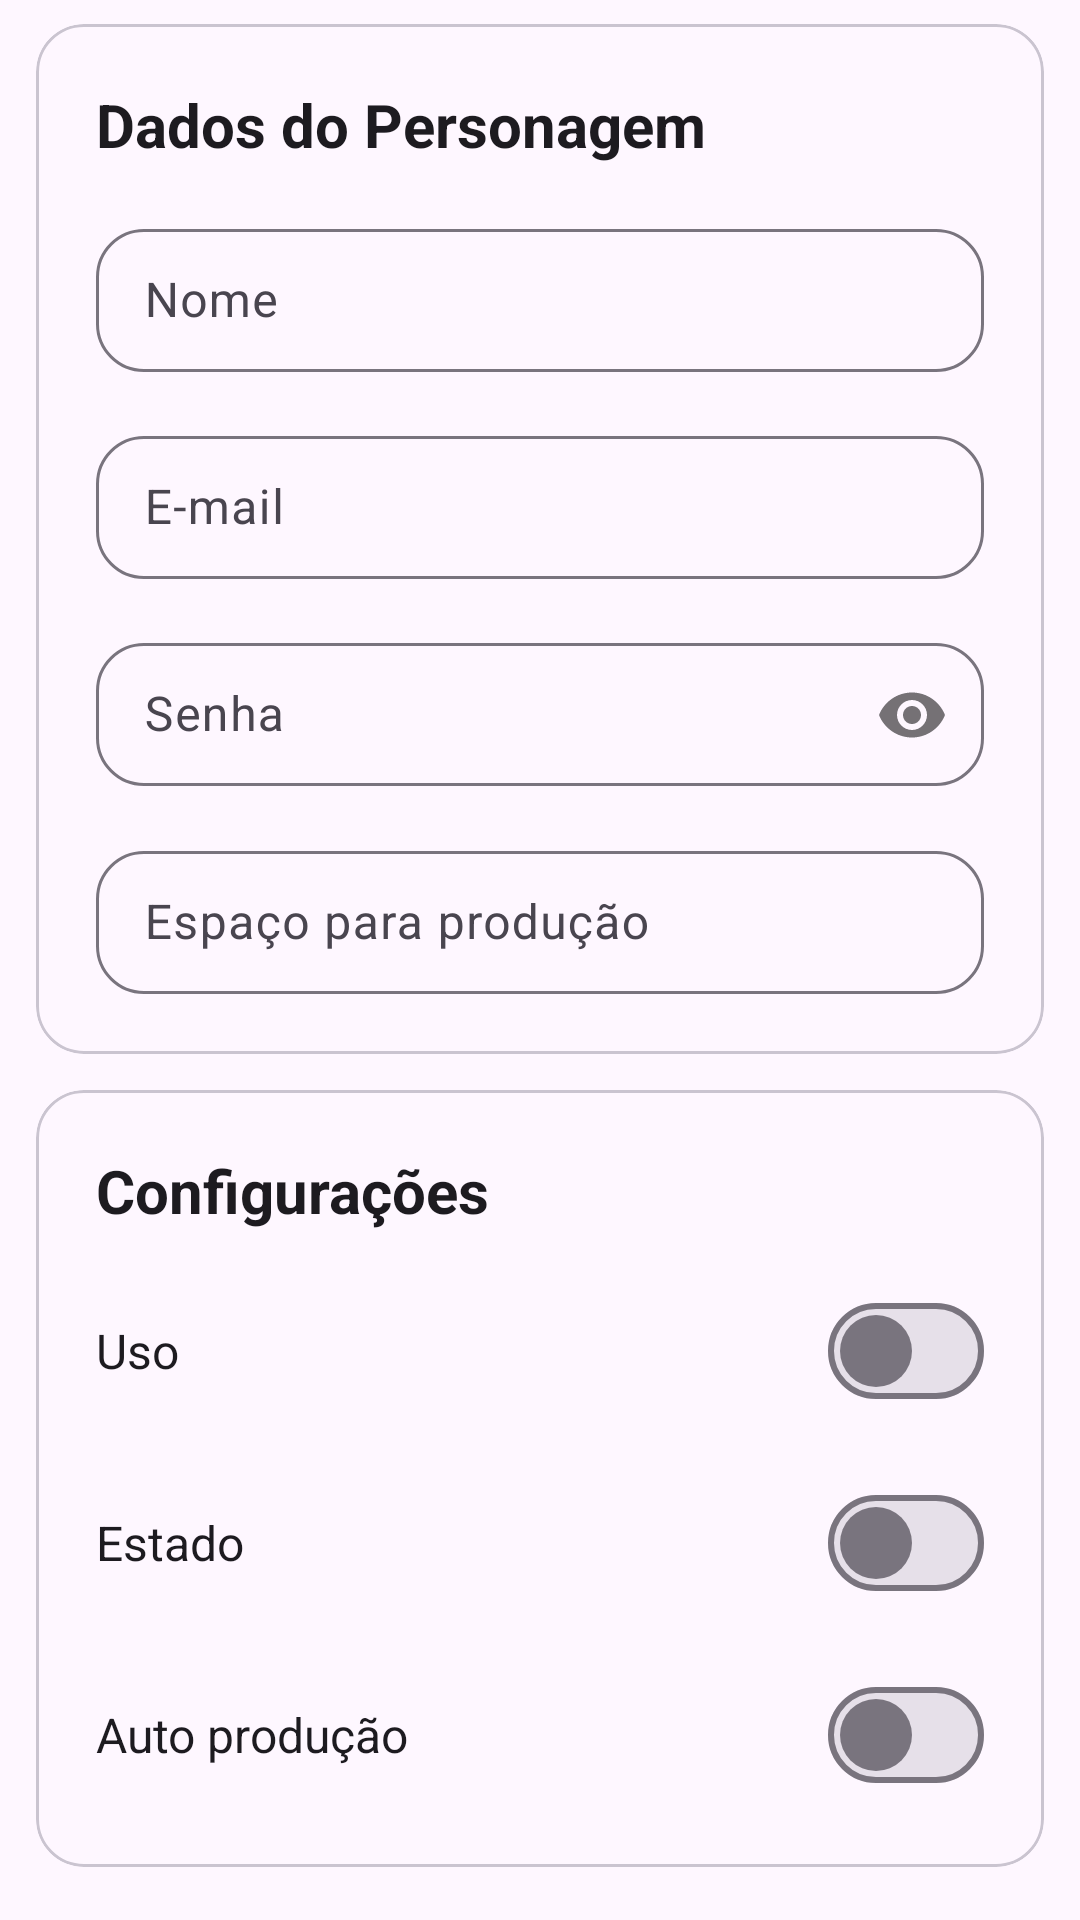

Reconstruct the res/layout file that produces this screen, plus the resources it refers to.
<!-- AndroidManifest.xml: application theme Theme.GestorAutoProducao -->
<!-- res/layout/fragment_detalhes_personagem.xml -->
<?xml version="1.0" encoding="utf-8"?>
<androidx.core.widget.NestedScrollView
    xmlns:android="http://schemas.android.com/apk/res/android"
    xmlns:app="http://schemas.android.com/apk/res-auto"
    xmlns:tools="http://schemas.android.com/tools"
    android:layout_width="match_parent"
    android:layout_height="match_parent"
    tools:context=".ui.fragment.ModificaPersonagemFragment">

    <LinearLayout
        android:orientation="vertical"
        android:layout_width="match_parent"
        android:layout_height="wrap_content"
        android:paddingHorizontal="12dp"
        android:paddingTop="8dp"
        android:paddingBottom="24dp">

        
        <com.google.android.material.card.MaterialCardView
            style="@style/card"
            app:cardBackgroundColor="?attr/colorSurface"
            android:paddingStart="0dp"
            android:paddingEnd="0dp"
            android:layout_marginStart="0dp"
            android:layout_marginEnd="0dp"
            android:layout_marginTop="0dp">

            <LinearLayout
                android:layout_width="match_parent"
                android:layout_height="wrap_content"
                android:orientation="vertical"
                android:padding="20dp">

                <TextView
                    android:layout_width="wrap_content"
                    android:layout_height="wrap_content"
                    android:layout_marginBottom="16dp"
                    android:text="@string/stringDadosDoPersonagem"
                    android:textColor="?attr/colorOnSurface"
                    android:textSize="20sp"
                    android:textStyle="bold" />

                <com.google.android.material.textfield.TextInputLayout
                    android:id="@+id/txtNomePersonagem"
                    android:layout_width="match_parent"
                    android:layout_height="wrap_content"
                    android:hint="@string/string_nome">

                    <com.google.android.material.textfield.TextInputEditText
                        android:id="@+id/edtNomePersonagem"
                        android:layout_width="match_parent"
                        android:layout_height="wrap_content"
                        android:inputType="textCapWords" />
                </com.google.android.material.textfield.TextInputLayout>

                <com.google.android.material.textfield.TextInputLayout
                    android:id="@+id/txtEmailPersonagem"
                    android:layout_width="match_parent"
                    android:layout_height="wrap_content"
                    android:layout_marginTop="16dp"
                    android:hint="@string/string_email">

                    <com.google.android.material.textfield.TextInputEditText
                        android:id="@+id/edtEmailPersonagem"
                        android:layout_width="match_parent"
                        android:layout_height="wrap_content"
                        android:inputType="textEmailAddress"
                        android:textSize="16sp" />
                </com.google.android.material.textfield.TextInputLayout>

                <com.google.android.material.textfield.TextInputLayout
                    android:id="@+id/txtSenhaPersonagem"
                    android:layout_width="match_parent"
                    android:layout_height="wrap_content"
                    android:layout_marginTop="16dp"
                    android:hint="@string/string_senha"
                    app:passwordToggleEnabled="true">

                    <com.google.android.material.textfield.TextInputEditText
                        android:id="@+id/edtSenhaPersonagem"
                        android:layout_width="match_parent"
                        android:layout_height="wrap_content"
                        android:inputType="textPassword"
                        android:textSize="16sp" />
                </com.google.android.material.textfield.TextInputLayout>

                <com.google.android.material.textfield.TextInputLayout
                    android:id="@+id/txtEspacoProducaoPersonagem"
                    android:layout_width="match_parent"
                    android:layout_height="wrap_content"
                    android:layout_marginTop="16dp"
                    android:hint="@string/string_espaco_producao">

                    <com.google.android.material.textfield.TextInputEditText
                        android:id="@+id/edtEspacoProducaoPersonagem"
                        android:layout_width="match_parent"
                        android:layout_height="wrap_content"
                        android:inputType="number"
                        android:textSize="16sp" />
                </com.google.android.material.textfield.TextInputLayout>
            </LinearLayout>
        </com.google.android.material.card.MaterialCardView>

        
        <com.google.android.material.card.MaterialCardView
            style="@style/card"
            app:cardBackgroundColor="?attr/colorSurface"
            android:paddingStart="0dp"
            android:paddingEnd="0dp"
            android:layout_marginStart="0dp"
            android:layout_marginEnd="0dp"
            android:layout_marginTop="12dp">

            <LinearLayout
                android:layout_width="match_parent"
                android:layout_height="wrap_content"
                android:orientation="vertical"
                android:padding="20dp">

                <TextView
                    android:layout_width="wrap_content"
                    android:layout_height="wrap_content"
                    android:layout_marginBottom="16dp"
                    android:text="@string/stringConfiguracoes"
                    android:textColor="?attr/colorOnSurface"
                    android:textSize="20sp"
                    android:textStyle="bold" />

                <LinearLayout
                    android:layout_width="match_parent"
                    android:layout_height="wrap_content"
                    android:orientation="horizontal"
                    android:gravity="center_vertical">

                    <TextView
                        android:layout_width="0dp"
                        android:layout_height="wrap_content"
                        android:layout_weight="1"
                        android:text="@string/string_uso"
                        android:textColor="?attr/colorOnSurface"
                        android:textSize="16sp" />

                    <com.google.android.material.materialswitch.MaterialSwitch
                        android:id="@+id/swUsoPersonagem"
                        android:layout_width="wrap_content"
                        android:layout_height="wrap_content"
                        app:thumbIcon="@drawable/ic_switch_thumb_checked"
                        app:thumbIconTint="?attr/colorPrimary" />
                </LinearLayout>

                <LinearLayout
                    android:layout_width="match_parent"
                    android:layout_height="wrap_content"
                    android:layout_marginTop="16dp"
                    android:orientation="horizontal"
                    android:gravity="center_vertical">

                    <TextView
                        android:layout_width="0dp"
                        android:layout_height="wrap_content"
                        android:layout_weight="1"
                        android:text="@string/string_estado"
                        android:textColor="?attr/colorOnSurface"
                        android:textSize="16sp" />

                    <com.google.android.material.materialswitch.MaterialSwitch
                        android:id="@+id/swEstadoPersonagem"
                        android:layout_width="wrap_content"
                        android:layout_height="wrap_content"
                        app:thumbIcon="@drawable/ic_switch_thumb_checked"
                        app:thumbIconTint="?attr/colorPrimary" />
                </LinearLayout>

                <LinearLayout
                    android:layout_width="match_parent"
                    android:layout_height="wrap_content"
                    android:layout_marginTop="16dp"
                    android:orientation="horizontal"
                    android:gravity="center_vertical">

                    <TextView
                        android:layout_width="0dp"
                        android:layout_height="wrap_content"
                        android:layout_weight="1"
                        android:text="@string/stringAutoProducao"
                        android:textColor="?attr/colorOnSurface"
                        android:textSize="16sp" />

                    <com.google.android.material.materialswitch.MaterialSwitch
                        android:id="@+id/swAutoProducaoPersonagem"
                        android:layout_width="wrap_content"
                        android:layout_height="wrap_content"
                        app:thumbIcon="@drawable/ic_switch_thumb_checked"
                        app:thumbIconTint="?attr/colorPrimary" />
                </LinearLayout>
            </LinearLayout>
        </com.google.android.material.card.MaterialCardView>

        
        <LinearLayout
            android:layout_width="match_parent"
            android:layout_height="wrap_content"
            android:orientation="horizontal"
            android:gravity="center_vertical"
            android:layout_marginTop="16dp">

            <FrameLayout
                android:layout_width="wrap_content"
                android:layout_height="wrap_content">

                <com.google.android.material.button.MaterialButton
                    android:id="@+id/btnExcluiPersonagem"
                    style="@style/BotaoAcaoDestrutiva"
                    android:layout_width="wrap_content"
                    android:layout_height="wrap_content"
                    android:text="@string/stringExcluir"
                    app:icon="@drawable/ic_delete" />

                <include
                    android:id="@+id/loadingDotsExcluir"
                    layout="@layout/view_loading_dots"
                    android:layout_width="wrap_content"
                    android:layout_height="wrap_content"
                    android:layout_gravity="center"
                    android:visibility="gone" />
            </FrameLayout>

            <FrameLayout
                android:layout_width="0dp"
                android:layout_height="wrap_content"
                android:layout_weight="1"
                android:layout_marginStart="8dp">

                <com.google.android.material.button.MaterialButton
                    android:id="@+id/btnConfirmarPersonagem"
                    android:layout_width="match_parent"
                    android:layout_height="wrap_content"
                    android:text="@string/stringConfirmar" />

                <include
                    android:id="@+id/loadingDotsConfirmar"
                    layout="@layout/view_loading_dots"
                    android:layout_width="wrap_content"
                    android:layout_height="wrap_content"
                    android:layout_gravity="center"
                    android:visibility="gone" />
            </FrameLayout>
        </LinearLayout>
    </LinearLayout>
</androidx.core.widget.NestedScrollView>
<!-- res/layout/view_loading_dots.xml (included above) -->
<?xml version="1.0" encoding="utf-8"?>
<LinearLayout
    xmlns:android="http://schemas.android.com/apk/res/android"
    android:layout_width="wrap_content"
    android:layout_height="wrap_content"
    android:orientation="horizontal"
    android:gravity="center">

    <View
        android:id="@+id/dot1"
        android:layout_width="8dp"
        android:layout_height="8dp"
        android:layout_margin="2dp"
        android:background="@drawable/bg_dot"/>

    <View
        android:id="@+id/dot2"
        android:layout_width="8dp"
        android:layout_height="8dp"
        android:layout_margin="2dp"
        android:background="@drawable/bg_dot"/>

    <View
        android:id="@+id/dot3"
        android:layout_width="8dp"
        android:layout_height="8dp"
        android:layout_margin="2dp"
        android:background="@drawable/bg_dot"/>
</LinearLayout>
<!-- resources referenced by this layout -->
<resources>
  <!-- drawable ic_delete (drawable) -->
  <vector xmlns:android="http://schemas.android.com/apk/res/android" android:height="24dp" android:tint="?attr/colorOnSecondary" android:viewportHeight="24" android:viewportWidth="24" android:width="24dp">
        
      <path
          android:fillColor="?attr/colorOnSecondary"
          android:pathData="M6,19c0,1.1 0.9,2 2,2h8c1.1,0 2,-0.9 2,-2L18,7L6,7v12zM8,9h8v10L8,19L8,9zM15.5,4l-1,-1h-5l-1,1L5,4v2h14L19,4z"/>
      
  </vector>
  <!-- drawable ic_switch_thumb_checked (drawable) -->
  <?xml version="1.0" encoding="utf-8"?>
  <selector xmlns:android="http://schemas.android.com/apk/res/android">
      <item android:state_checked="true" android:drawable="@drawable/ic_estado_feito" />
  </selector>
  <string name="stringAutoProducao">Auto produção</string>
  <string name="stringConfiguracoes">Configurações</string>
  <string name="stringConfirmar">Confirmar</string>
  <string name="stringDadosDoPersonagem">Dados do Personagem</string>
  <string name="stringExcluir">Excluir</string>
  <string name="string_email">E-mail</string>
  <string name="string_espaco_producao">Espaço para produção</string>
  <string name="string_estado">Estado</string>
  <string name="string_nome">Nome</string>
  <string name="string_senha">Senha</string>
  <string name="string_uso">Uso</string>
  <style name="BotaoAcaoDestrutiva" parent="Widget.Material3.Button.TextButton">
  
          <item name="android:textColor">?attr/colorError</item>
          <item name="iconTint">?attr/colorError</item>
          <item name="strokeColor">?attr/colorError</item>
  
          <item name="android:textAllCaps">false</item>
          <item name="iconGravity">textStart</item>
          <item name="iconPadding">8dp</item>
      </style>
  <style name="card">
          <item name="android:layout_width">match_parent</item>
          <item name="android:layout_height">wrap_content</item>
          <item name="cardMaxElevation">1dp</item>
          <item name="elevation">8dp</item>
          <item name="cardCornerRadius">16dp</item>
          <item name="android:layout_marginStart">12dp</item>
          <item name="android:layout_marginEnd">12dp</item>
          <item name="android:layout_marginTop">8dp</item>
          <item name="cardPreventCornerOverlap">true</item>
          <item name="android:paddingStart">16dp</item>
          <item name="android:paddingEnd">16dp</item>
          <item name="cardBackgroundColor">@color/cor_background_card</item>
      </style>
  <!-- drawable ic_estado_feito (drawable) -->
  <vector xmlns:android="http://schemas.android.com/apk/res/android"
      android:width="24dp"
      android:height="24dp"
      android:viewportWidth="24"
      android:viewportHeight="24">
      <path
          android:pathData="M4,12.5 L9,17.5 L20,6.5"
          android:fillColor="@android:color/transparent"
          android:strokeColor="@android:color/white"
          android:strokeWidth="2.6"
          android:strokeLineCap="round"
          android:strokeLineJoin="round" />
  </vector>
  <color name="cor_background_card">#6DB5CA</color>
  <color name="cor_azul">#115588</color>
  <color name="white">#FFFFFFFF</color>
  <color name="cor_laranja">#FF7235</color>
  <style name="CustomRadioButton" parent="Widget.Material3.CompoundButton.RadioButton">
          <item name="buttonTint">@color/cor_azul</item>
          <item name="android:textSize">20sp</item>
          <item name="android:paddingStart">12dp</item>
      </style>
  <style name="txtInputLayout" parent="Widget.Material3.TextInputLayout.OutlinedBox.Dense">
          <item name="shapeAppearanceOverlay">@style/ShapeAppearance.CustomShapeAppearance</item>
          <item name="boxStrokeColor">@color/cor_borda_campo</item>
  
          <item name="hintTextColor">?attr/colorOnSurfaceVariant</item>
      </style>
  <style name="ShapeAppearance.CustomShapeAppearance" parent="ShapeAppearance.Material3.SmallComponent">
          <item name="cornerFamily">rounded</item>
          <item name="cornerSize">16dp</item>
      </style>
</resources>
